Run: headless pygame with SDL's dummy video driver; simulated clock (each Clock.tick advances the game by its frame time, no real sleeping); random seed 0; keys injected as events and as key.get_pressed() state; no mouse input.
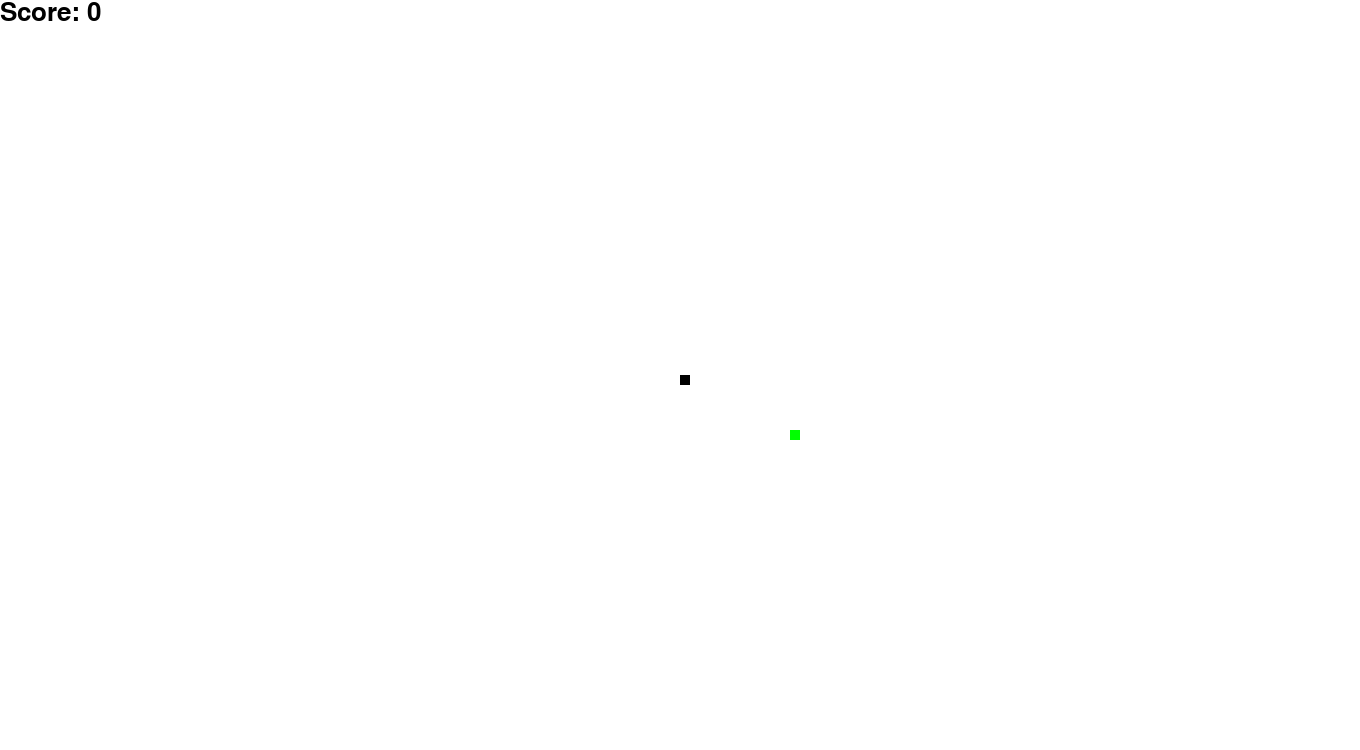
Frame 1 of 4 · flips 1–60 · no input
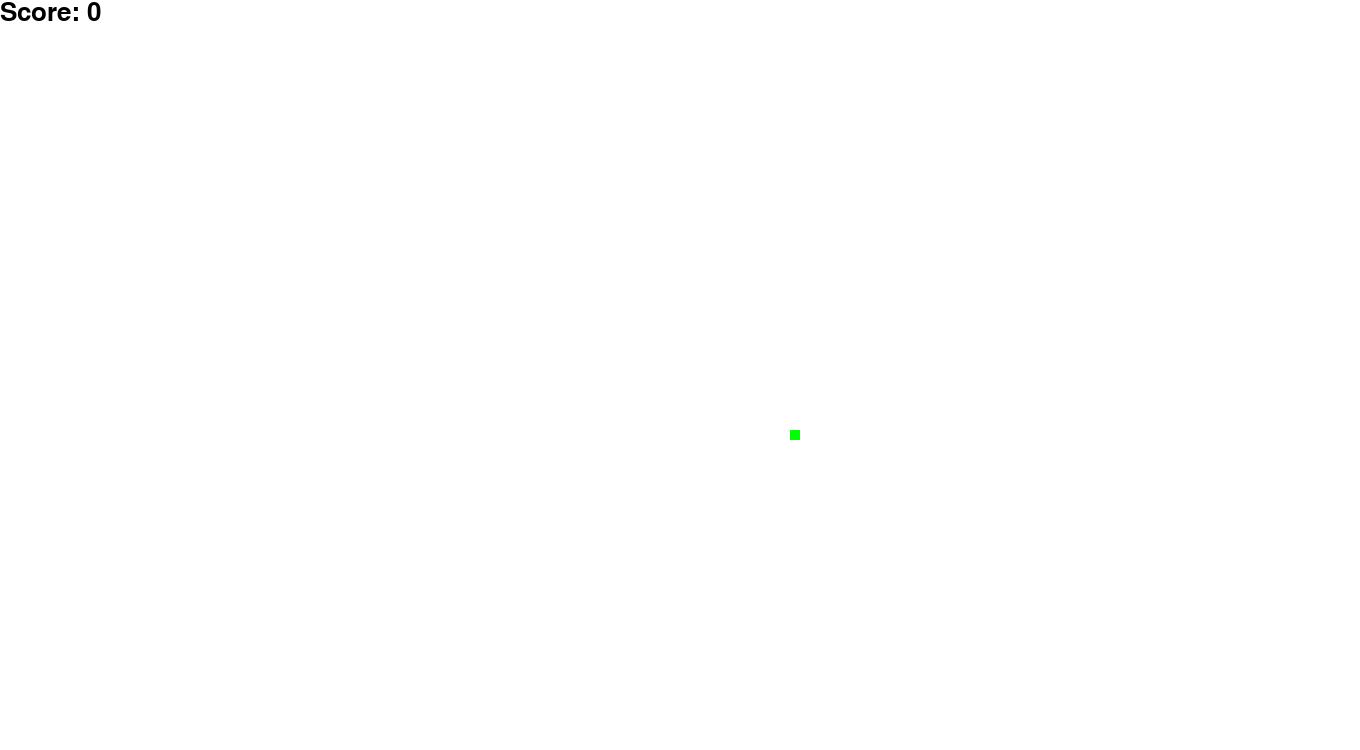
Frame 2 of 4 · flips 61–180 · tapped SPACE, RETURN · held RIGHT (→), D
Frame 3 of 4 · flips 181–300 · held DOWN (↓), S · screen unchanged from frame 2, image omitted
Frame 4 of 4 · flips 301–420 · held LEFT (←), A, UP (↑), W · screen unchanged from frame 3, image omitted

The pygame program that drew these frames:

import pygame
import random

pygame.init()

# основные инструменты
font = pygame.font.Font(None, 38)

white = (255, 255, 255)
black = (0, 0, 0)
green = (0, 255, 0)

width = 1360
height = 750

screen = pygame.display.set_mode((width, height))
pygame.display.set_caption('Snake xenzia')

clock = pygame.time.Clock()

snake_block = 10
snake_speed = 10


# функция рисует счет
def score(score):
    value = font.render("Score: " + str(score), True, black)
    screen.blit(value, [0, 0])


# функция рисует змейку
def snake_draw(snake_block, snake_list):
    for i in snake_list:
        pygame.draw.rect(screen, black, [i[0], i[1], snake_block, snake_block])


# обработчик нажатий
def movements_snake(speed_x, speed_y):
    for event in pygame.event.get():
        if event.type == pygame.KEYDOWN:
            # стрелочки
            if event.key == pygame.K_LEFT:
                speed_x = -snake_block
                speed_y = 0
            elif event.key == pygame.K_RIGHT:
                speed_x = snake_block
                speed_y = 0
            elif event.key == pygame.K_UP:
                speed_y = -snake_block
                speed_x = 0
            elif event.key == pygame.K_DOWN:
                speed_y = snake_block
                speed_x = 0
            # WASD
            elif event.key == pygame.K_w:
                speed_y = -snake_block
                speed_x = 0
            elif event.key == pygame.K_a:
                speed_x = -snake_block
                speed_y = 0
            elif event.key == pygame.K_s:
                speed_y = snake_block
                speed_x = 0
            elif event.key == pygame.K_d:
                speed_x = snake_block
                speed_y = 0
            # выход из программы
            elif event.key == pygame.K_ESCAPE:
                pygame.quit()
                quit()
    return [speed_x, speed_y]
    # ___________________________________________________________УБРАТЬ ВОЗМОЖНОСТЬ ИДТИ В ОБРАТНОМ НАПРАВЛЕНИИ(В СЕБЯ)


# функция, которая ловит пересечения, ведущие к окончанию игры
def intersection(snake_list, snake_head):
    for i in snake_list[:-1]:
        if i == snake_head:
            return True
    # ______________________________________________________________ ДОПИСАТЬ ПЕРЕСЕЧЕНИЕ С ПРЕПЯТСТВИЯМИ НА УРОВНЕ


# основной цикл
def game():
    # Начальные параметры
    game_over = False

    x = width / 2
    y = height / 2

    speed_x = 0
    speed_y = 0

    snake_list = []
    length = 1

    apple_x = round(random.randrange(0, width - snake_block) / 10.0) * 10.0
    apple_y = round(random.randrange(0, height - snake_block) / 10.0) * 10.0
    # ____________________________________________________________________________ПЕРЕСМОТРЕТЬ ГЕНЕРАЦИЮ КООРДИНАТ,
    # __________________________________________________________ГОЛОВА И ЯБЛОКО НЕРОВНО ВСТРЕЧАЮТСЯ ПРИ ПЕРЕСЕЧЕНИИ
    while not game_over:
        screen.fill(white)

        # смена скорости
        speed_x, speed_y = movements_snake(speed_x, speed_y)
        # проверка на выход за игровую зону
        if x >= width or x < 0 or y >= height or y < 0:
            pass
        # ______________________________________________________________ДОПИСАТЬ ПЕРЕМЕЩЕНИЕ ЗМЕЙКИ ПРИ ВЫХОДЕ ЗА ЭКРАН
        # смена координат
        x += speed_x
        y += speed_y
        # записываем координаты по спискам
        snake_head = [x, y]
        snake_list.append(snake_head)
        if len(snake_list) > length:
            del snake_list[0]
        # создаем прямоугольники головы и яблока
        head = pygame.Rect(x, y, snake_block, snake_block)
        apple = pygame.Rect(apple_x, apple_y, snake_block, snake_block)
        # рисуем яблоко и змейку
        pygame.draw.rect(screen, green, apple)
        snake_draw(snake_block, snake_list)
        # проверяем пересечение с препятствиями или с телом
        game_over = intersection(snake_list, snake_head)
        # проверяем пересечение головы с яблоком
        if apple.colliderect(head):
            apple_x = round(random.randrange(0, width - snake_block) / 10.0) * 10.0
            apple_y = round(random.randrange(0, height - snake_block) / 10.0) * 10.0
            length += 1
        # рисуем счет
        score(length - 1)
        pygame.display.update()
        clock.tick(snake_speed)
    pygame.quit()
    quit()


game()

# ДОБАВИТЬ ТРИ УРОВНЯ СО СВОИМ ДИЗАЙНОМ И ПРЕПЯТСТВИЯМИ
# ДОБАВИТЬ ЗАСТАВКУ В НАЧАЛЕ ИГРЫ
